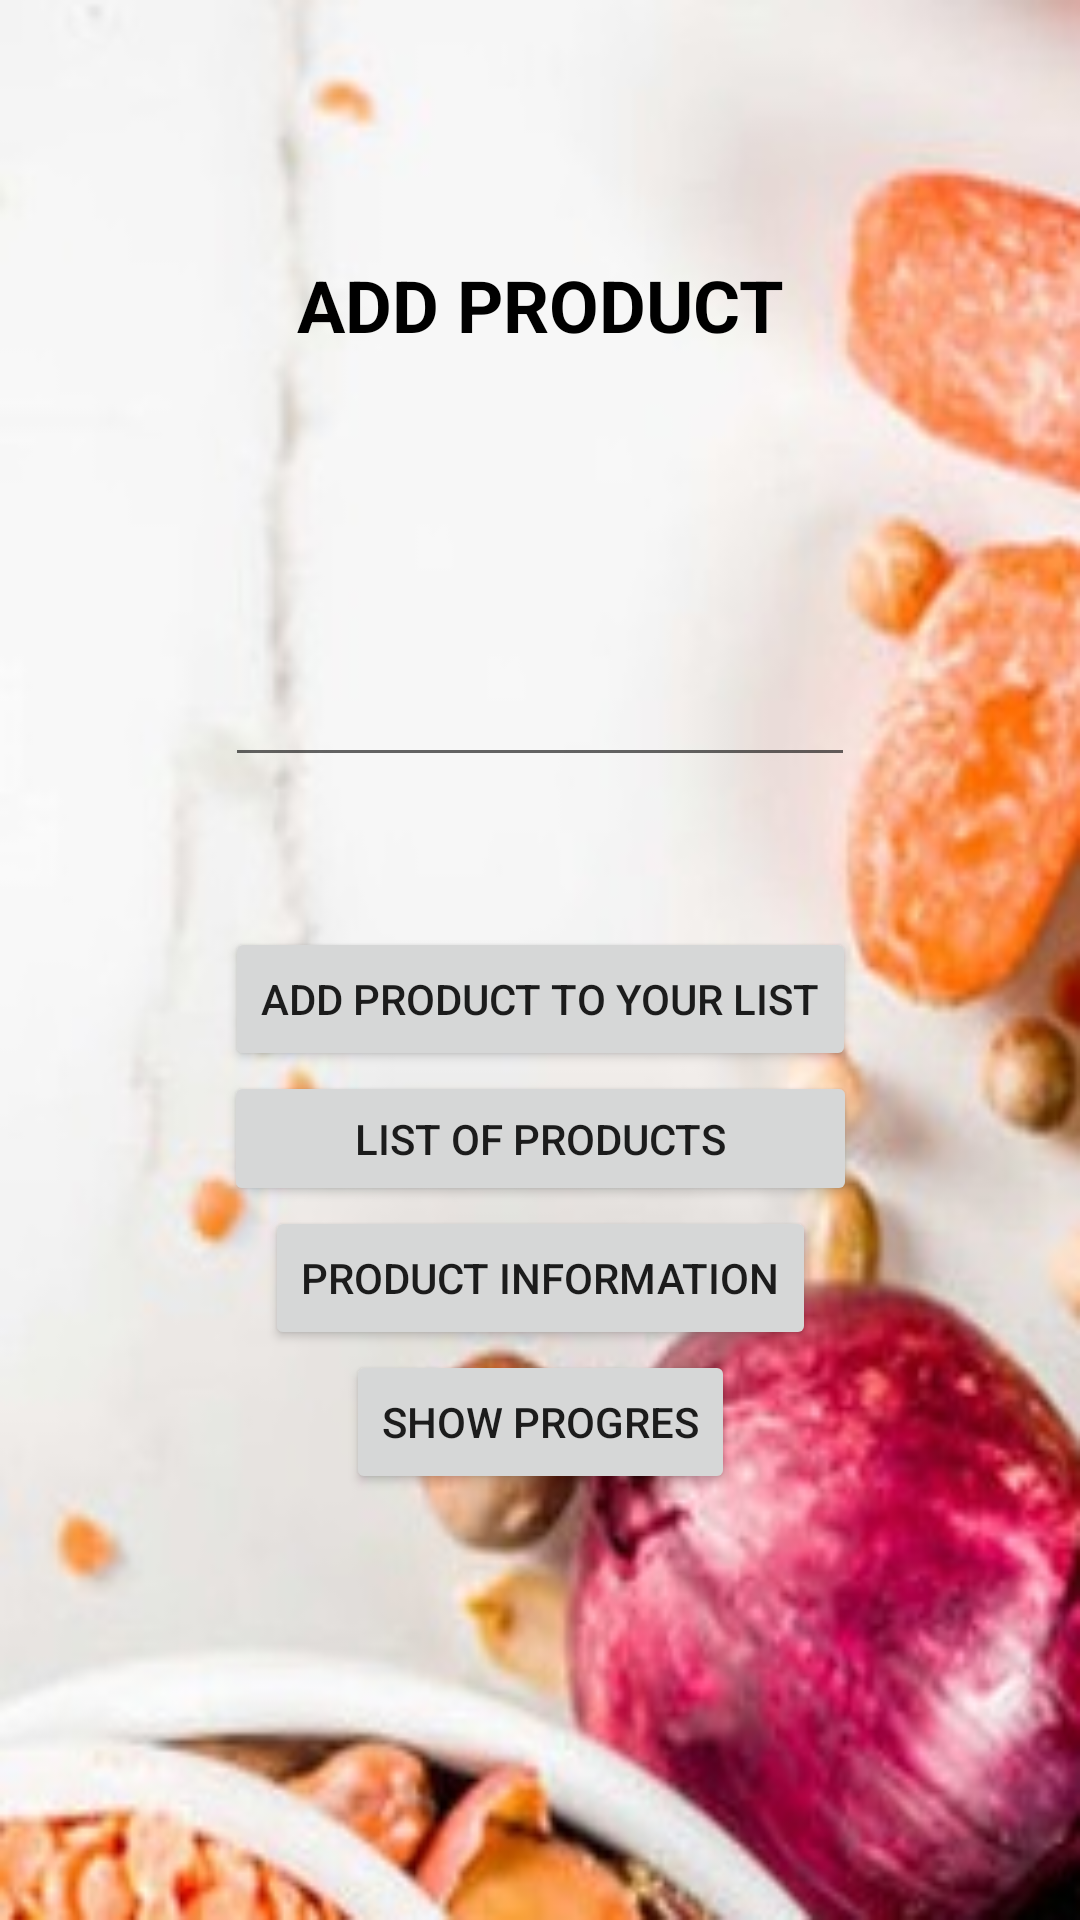

Write the Android layout XML for this screen, with the resource values it uses.
<!-- AndroidManifest.xml: application theme Theme.CaloriesApp -->
<!-- res/layout/activity_calories_count.xml -->
<?xml version="1.0" encoding="utf-8"?>
<androidx.constraintlayout.widget.ConstraintLayout xmlns:android="http://schemas.android.com/apk/res/android"
    xmlns:app="http://schemas.android.com/apk/res-auto"
    xmlns:tools="http://schemas.android.com/tools"
    android:layout_width="match_parent"
    android:layout_height="match_parent"
    android:background="@drawable/food2"
    tools:context=".CaloriesCount">

    <TextView
        android:id="@+id/textView4"
        android:layout_width="220dp"
        android:layout_height="72dp"
        android:layout_marginTop="30dp"
        android:gravity="center"
        android:text="@string/textAddProduct"
        android:textColor="@color/black"
        android:textSize="24sp"
        android:textStyle="bold"
        app:layout_constraintBottom_toTopOf="@+id/editProduct"
        app:layout_constraintEnd_toEndOf="parent"
        app:layout_constraintHorizontal_bias="0.5"
        app:layout_constraintStart_toStartOf="parent"
        app:layout_constraintTop_toTopOf="parent"
        app:layout_constraintVertical_bias="0.19999999"
        app:layout_constraintVertical_chainStyle="packed" />

    <Button
        android:id="@+id/button"
        android:layout_width="wrap_content"
        android:layout_height="wrap_content"
        android:onClick="onAddProduct"
        android:text="@string/addProduct"
        app:layout_constraintBottom_toTopOf="@+id/btnShowProducts"
        app:layout_constraintEnd_toEndOf="parent"
        app:layout_constraintHorizontal_bias="0.5"
        app:layout_constraintStart_toStartOf="parent"
        app:layout_constraintTop_toBottomOf="@+id/editProduct" />

    <Button
        android:id="@+id/btnProductInfo"
        android:layout_width="wrap_content"
        android:layout_height="wrap_content"
        android:onClick="onListViewClick"
        android:text="@string/infoProduct"
        app:layout_constraintBottom_toTopOf="@+id/button3"
        app:layout_constraintEnd_toEndOf="parent"
        app:layout_constraintHorizontal_bias="0.5"
        app:layout_constraintStart_toStartOf="parent"
        app:layout_constraintTop_toBottomOf="@+id/btnShowProducts" />

    <Button
        android:id="@+id/button3"
        android:layout_width="wrap_content"
        android:layout_height="wrap_content"
        android:onClick="onStatsClick"
        android:text="@string/showStats"
        app:layout_constraintBottom_toBottomOf="parent"
        app:layout_constraintEnd_toEndOf="parent"
        app:layout_constraintHorizontal_bias="0.5"
        app:layout_constraintStart_toStartOf="parent"
        app:layout_constraintTop_toBottomOf="@+id/btnProductInfo" />

    <EditText
        android:id="@+id/editProduct"
        android:layout_width="wrap_content"
        android:layout_height="wrap_content"
        android:layout_marginTop="80dp"
        android:layout_marginBottom="50dp"
        android:ems="10"
        android:inputType="textPersonName"
        android:textColor="@color/black"
        app:layout_constraintBottom_toTopOf="@+id/button"
        app:layout_constraintEnd_toEndOf="parent"
        app:layout_constraintHorizontal_bias="0.5"
        app:layout_constraintStart_toStartOf="parent"
        app:layout_constraintTop_toBottomOf="@+id/textView4" />

    <Button
        android:id="@+id/btnShowProducts"
        android:layout_width="211dp"
        android:layout_height="45dp"
        android:onClick="onProductClick"
        android:text="@string/listProducts"
        app:layout_constraintBottom_toTopOf="@+id/btnProductInfo"
        app:layout_constraintEnd_toEndOf="parent"
        app:layout_constraintHorizontal_bias="0.5"
        app:layout_constraintStart_toStartOf="parent"
        app:layout_constraintTop_toBottomOf="@+id/button" />
</androidx.constraintlayout.widget.ConstraintLayout>
<!-- resources referenced by this layout -->
<resources>
  <!-- drawable food2: jpg bitmap (drawable, 22886 bytes) -->
  <string name="addProduct">ADD PRODUCT TO YOUR LIST</string>
  <string name="infoProduct">PRODUCT INFORMATION</string>
  <string name="listProducts">LIST OF PRODUCTS</string>
  <string name="showStats">SHOW PROGRES</string>
  <string name="textAddProduct">ADD PRODUCT</string>
  <style name="Theme.CaloriesApp" parent="Theme.MaterialComponents.DayNight.DarkActionBar">
          
          <item name="colorPrimary">@color/purple_500</item>
          <item name="colorPrimaryVariant">@color/purple_700</item>
          <item name="colorOnPrimary">@color/white</item>
          
          <item name="colorSecondary">@color/teal_200</item>
          <item name="colorSecondaryVariant">@color/teal_700</item>
          <item name="colorOnSecondary">@color/black</item>
          
          <item name="android:statusBarColor" tools:targetApi="l">?attr/colorPrimaryVariant</item>
          
      </style>
  <!-- not gathered from this repository: default colours our renderer supplied (Android Studio template values) -->
  <color name="purple_500">#FF6200EE</color>
  <color name="purple_700">#FF3700B3</color>
  <color name="teal_200">#FF03DAC5</color>
  <color name="teal_700">#FF018786</color>
  <color name="black">#FF000000</color>
  <color name="white">#FFFFFFFF</color>
</resources>
